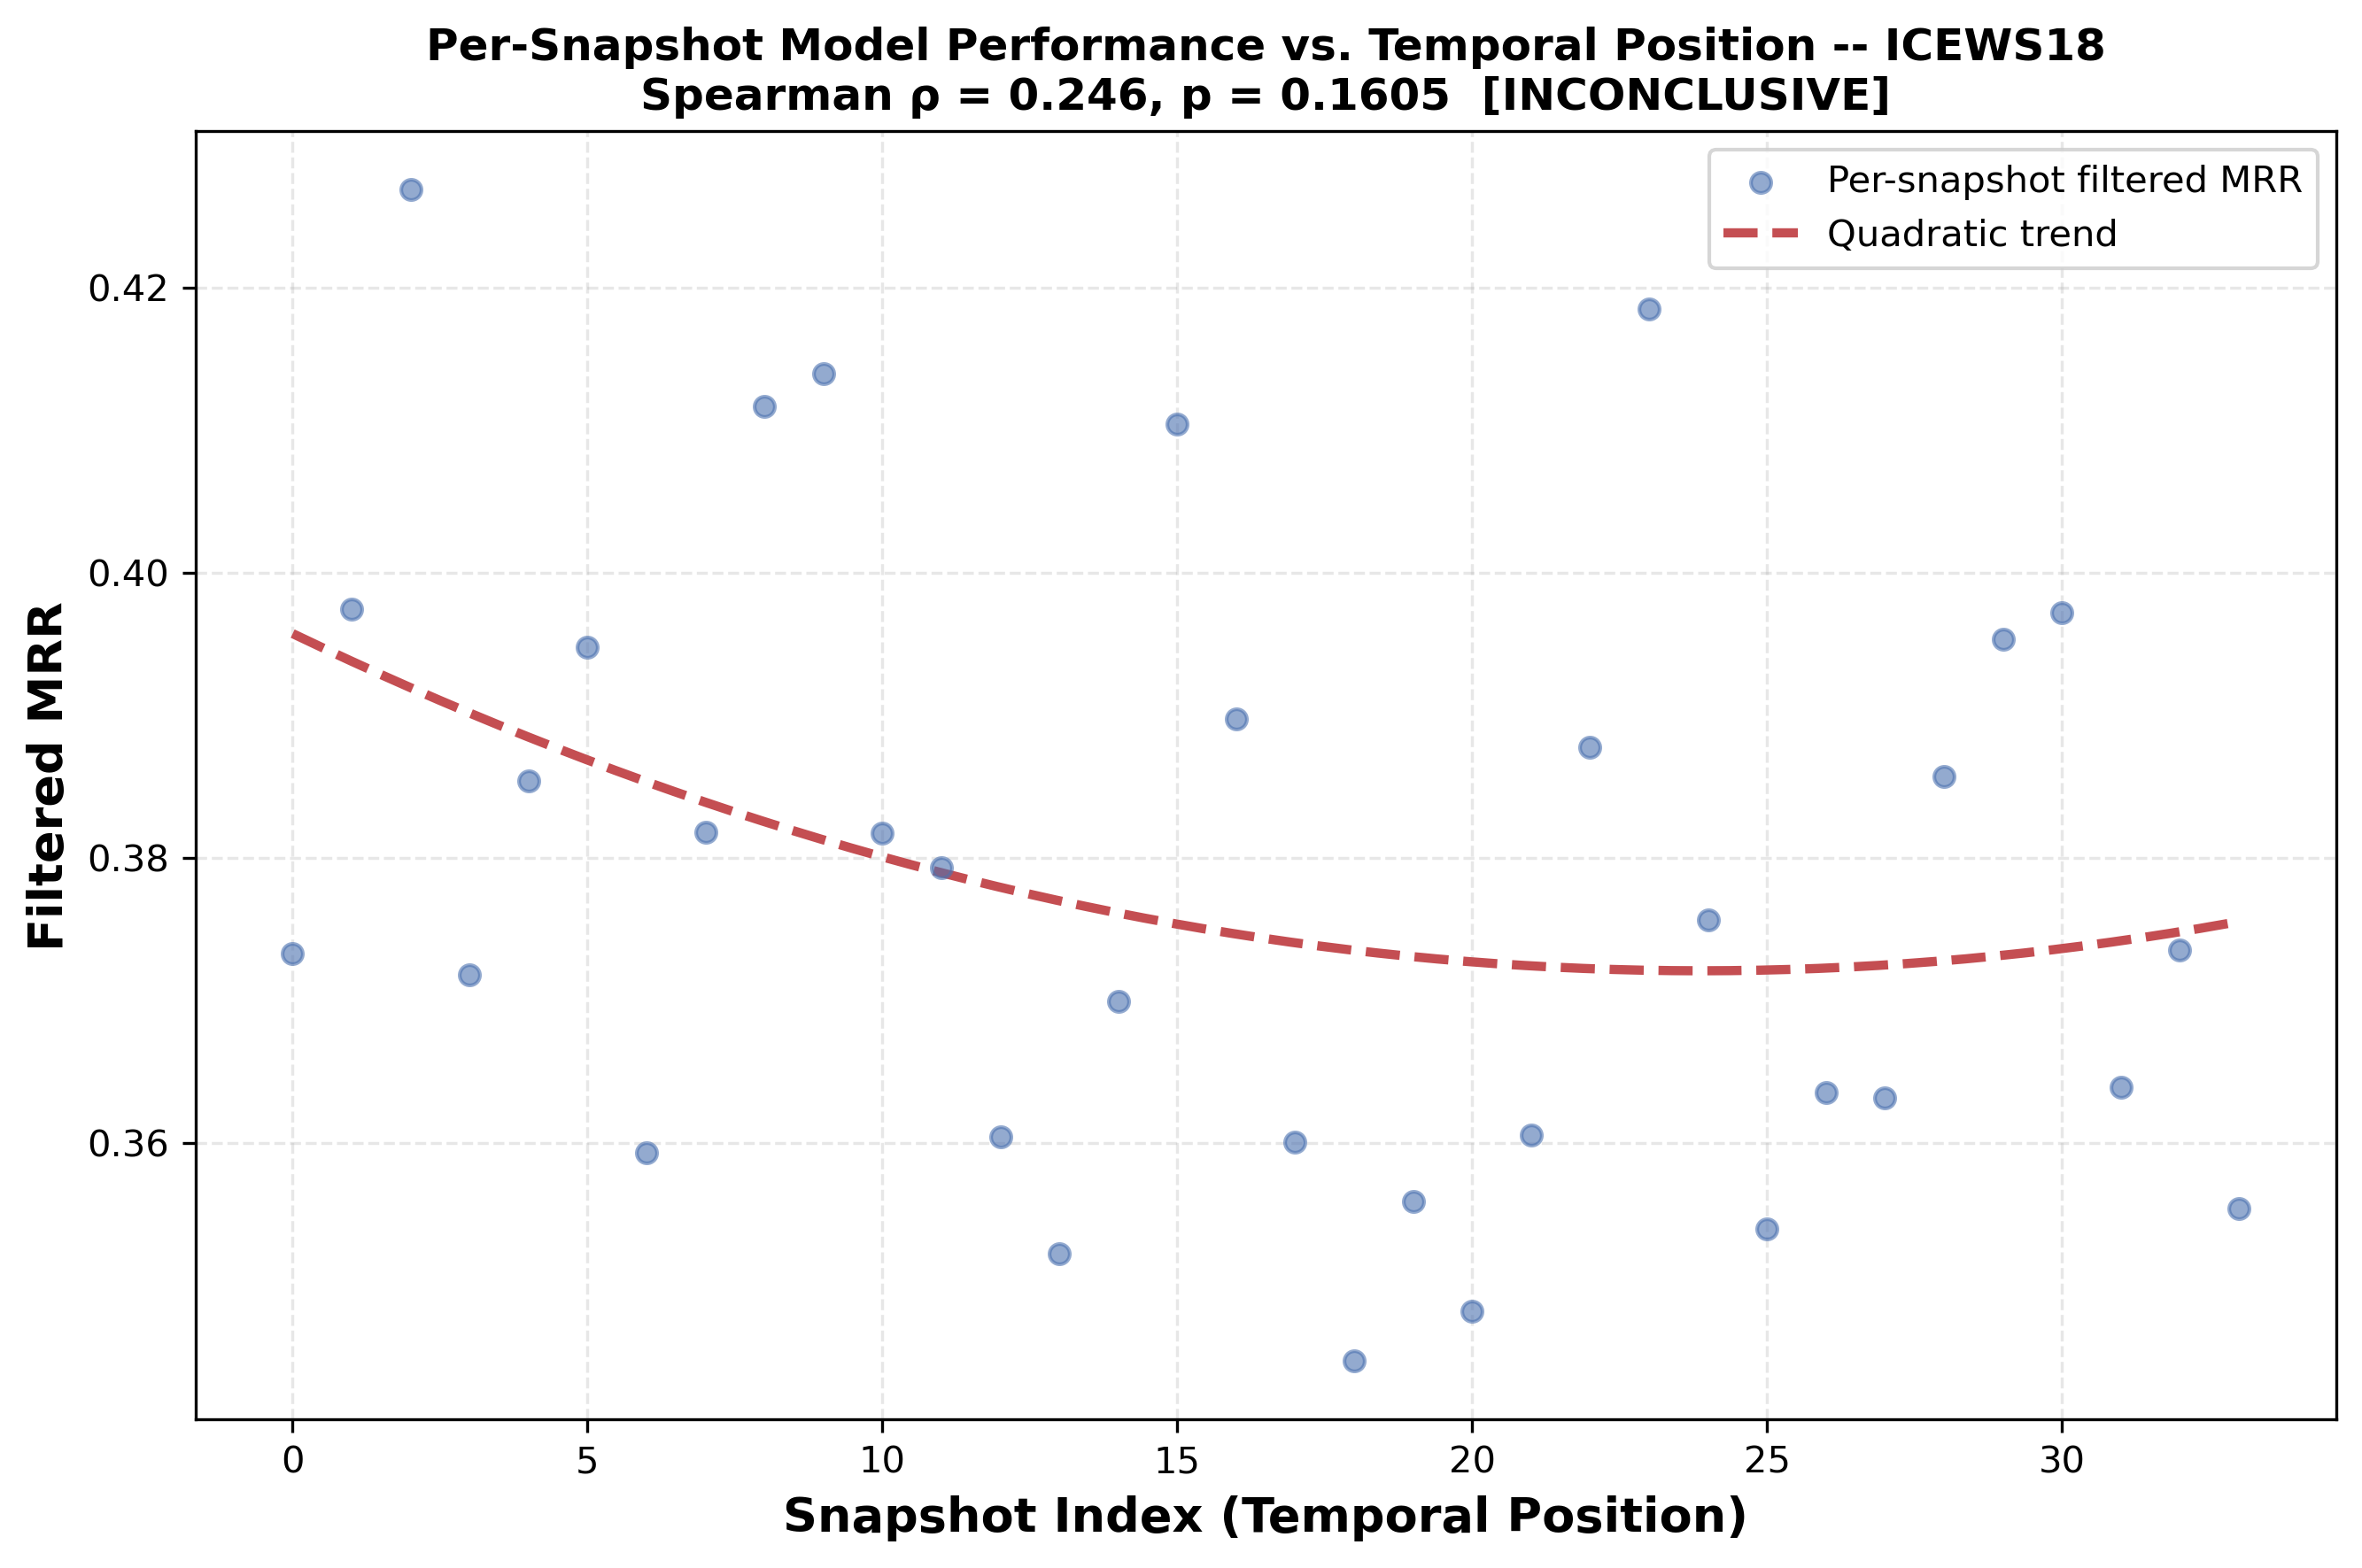

Source data for this figure (header and first rows):
snapshot_index, temporal_position, mrr_filter, mrr_raw, num_triples, error
0, 0.0, 0.3733, 0.353, 1618, 0.6267
1, 0.0303, 0.3974, 0.3777, 956, 0.6026
2, 0.06061, 0.4268, 0.4038, 815, 0.5732
3, 0.09091, 0.3718, 0.3562, 1461, 0.6282
4, 0.1212, 0.3854, 0.3627, 1634, 0.6146
5, 0.1515, 0.3948, 0.3607, 1596, 0.6052
6, 0.1818, 0.3593, 0.3355, 1754, 0.6407
7, 0.2121, 0.3818, 0.3572, 1494, 0.6182
8, 0.2424, 0.4116, 0.3861, 800, 0.5884
9, 0.2727, 0.4139, 0.3853, 979, 0.5861
10, 0.303, 0.3817, 0.3593, 1588, 0.6183
11, 0.3333, 0.3793, 0.3574, 1779, 0.6207
12, 0.3636, 0.3604, 0.3417, 1831, 0.6396
13, 0.3939, 0.3523, 0.3338, 1762, 0.6477
14, 0.4242, 0.37, 0.351, 1566, 0.63
15, 0.4545, 0.4104, 0.394, 812, 0.5896
16, 0.4848, 0.3897, 0.3774, 820, 0.6103
17, 0.5152, 0.3601, 0.3412, 1707, 0.6399
18, 0.5455, 0.3447, 0.3257, 1988, 0.6553
19, 0.5758, 0.3559, 0.3383, 1845, 0.6441
20, 0.6061, 0.3482, 0.3334, 1670, 0.6518
21, 0.6364, 0.3606, 0.3347, 1695, 0.6394
22, 0.6667, 0.3877, 0.3671, 956, 0.6123
23, 0.697, 0.4185, 0.3843, 930, 0.5815
24, 0.7273, 0.3756, 0.3574, 1641, 0.6244
25, 0.7576, 0.354, 0.3345, 1813, 0.646
26, 0.7879, 0.3635, 0.3427, 1759, 0.6365
27, 0.8182, 0.3632, 0.3438, 1664, 0.6368
28, 0.8485, 0.3857, 0.3611, 1616, 0.6143
29, 0.8788, 0.3954, 0.3636, 1021, 0.6046
30, 0.9091, 0.3972, 0.3707, 998, 0.6028
31, 0.9394, 0.3639, 0.343, 1668, 0.6361
32, 0.9697, 0.3735, 0.3549, 1589, 0.6265
33, 1.0, 0.3554, 0.337, 1720, 0.6446
